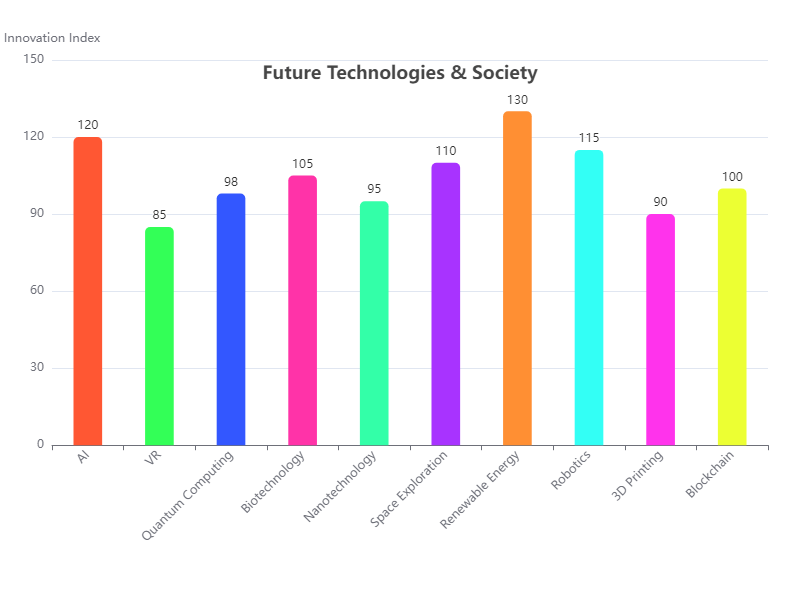

Values plotted in this chart, from the file beside it:
Topic, Value
AI, 120
VR, 85
Quantum Computing, 98
Biotechnology, 105
Nanotechnology, 95
Space Exploration, 110
Renewable Energy, 130
Robotics, 115
3D Printing, 90
Blockchain, 100
